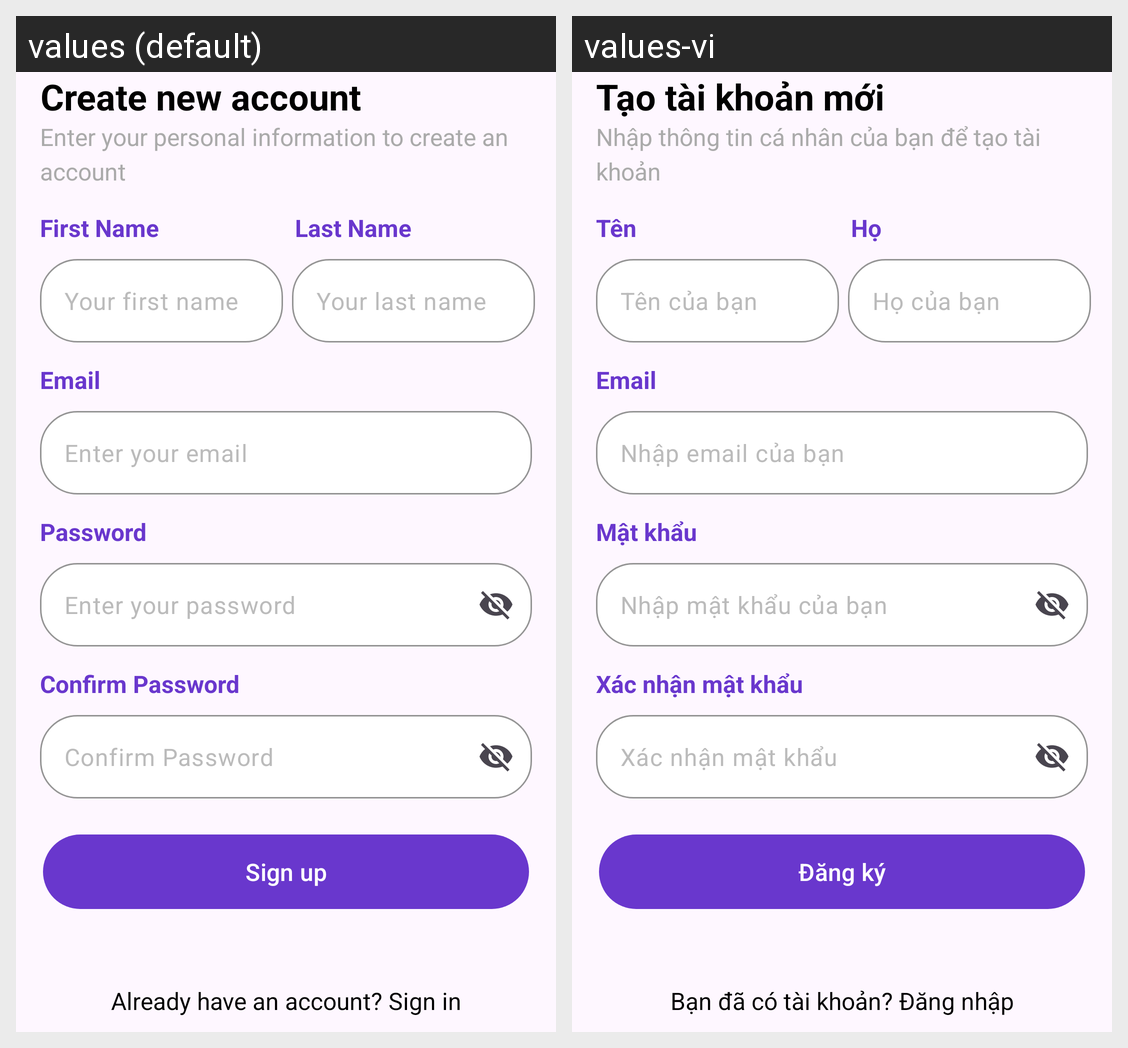

The same Android screen rendered under two of its app's locales, left to right. List the strings drawn on it with the default value and each locale's translation.
Android screen res/layout/fragment_signup.xml rendered under 2 locales, left to right: values (default), values-vi. Device: Nexus 5 (rendered at 1080×1920; each locale shown at half size, 540×960, under a caption strip naming it); theme Theme.CineZone.
Strings drawn on this screen, with the default value and each locale's value (text and hints the layout hard-codes, and strings that could not be matched under every locale, appear in the picture but are not listed):

create_acc
  values: Create new account
  values-vi: Tạo tài khoản mới

create_info
  values: Enter your personal information to create an account
  values-vi: Nhập thông tin cá nhân của bạn để tạo tài khoản

first_name
  values: First Name
  values-vi: Tên

enter_first_name
  values: Your first name
  values-vi: Tên của bạn

last_name
  values: Last Name
  values-vi: Họ

enter_last_name
  values: Your last name
  values-vi: Họ của bạn

email
  values: Email
  values-vi: Email

enter_email
  values: Enter your email
  values-vi: Nhập email của bạn

password
  values: Password
  values-vi: Mật khẩu

enter_password
  values: Enter your password
  values-vi: Nhập mật khẩu của bạn

confirm_password
  values: Confirm Password
  values-vi: Xác nhận mật khẩu

sign_up
  values: Sign up
  values-vi: Đăng ký

signin_prompt
  values: Already have an account? Sign in
  values-vi: Bạn đã có tài khoản? Đăng nhập
